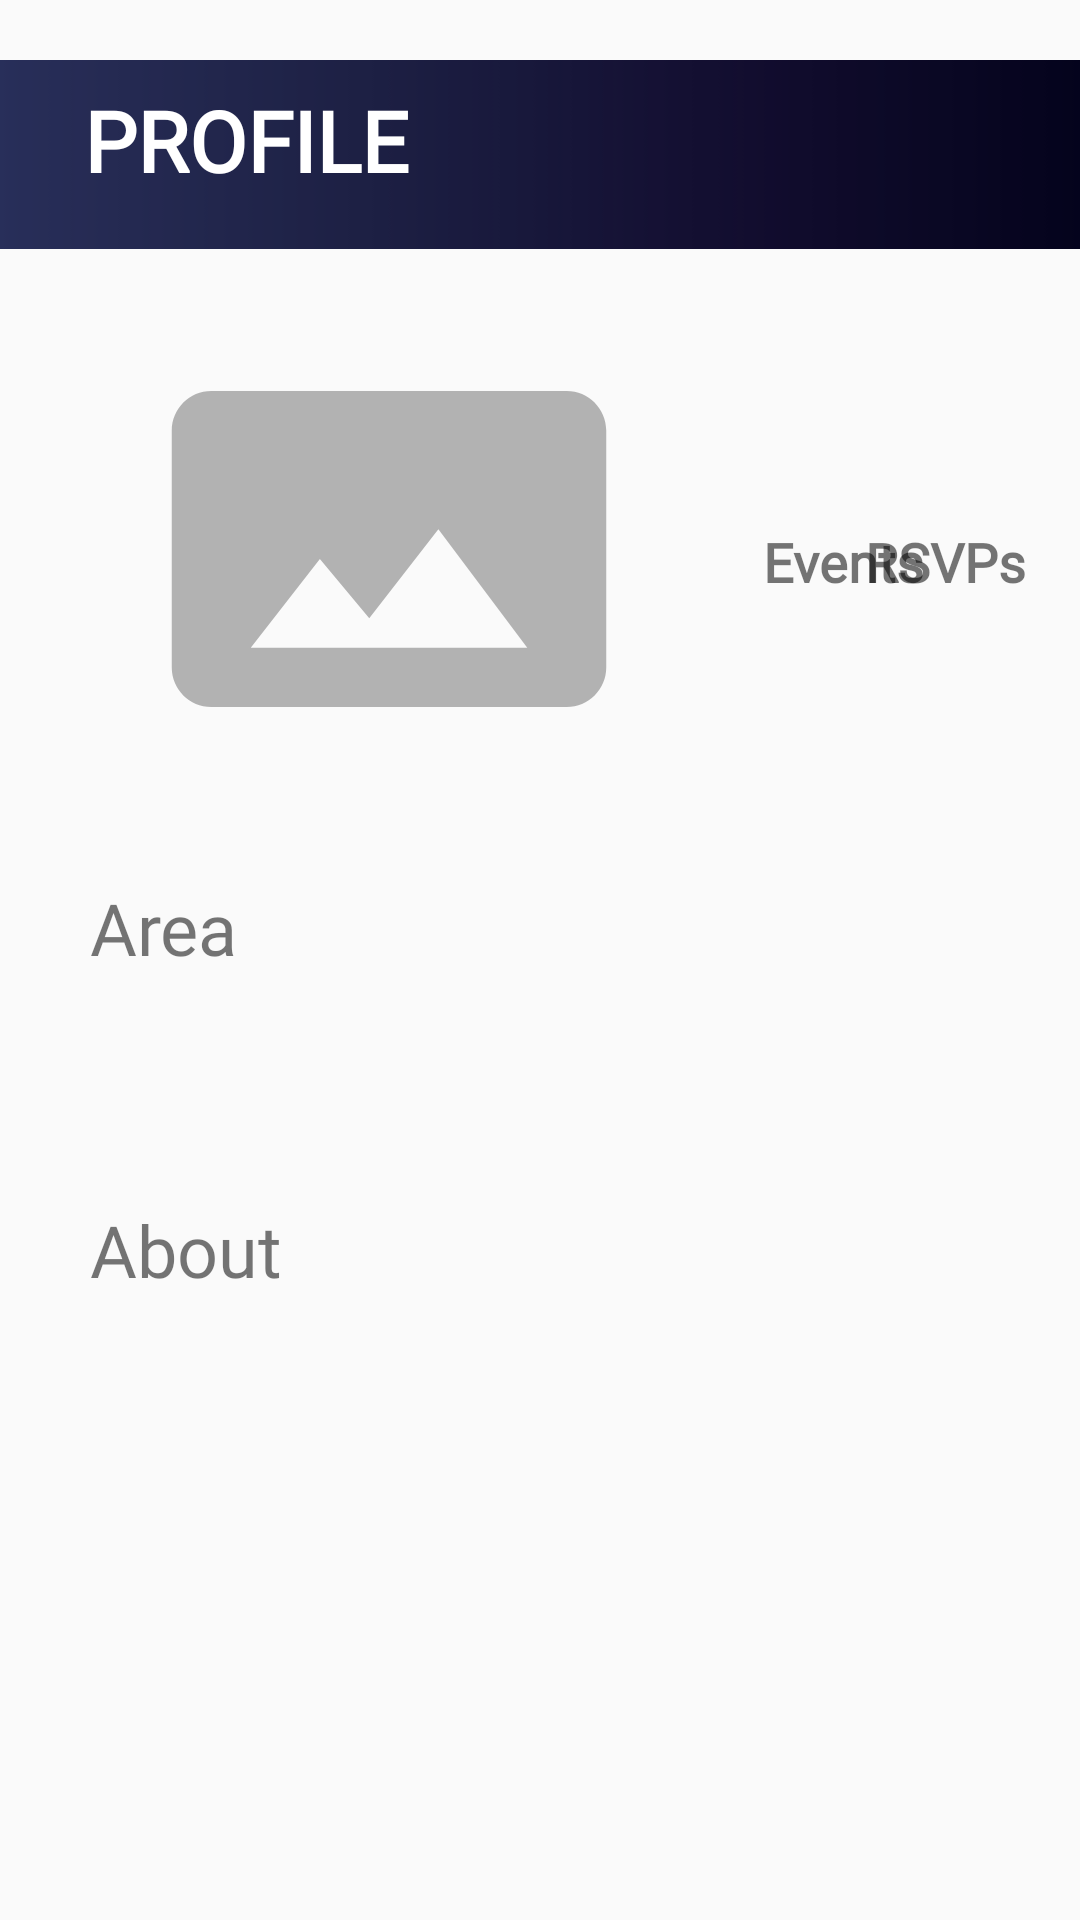

Android layout source for this screen:
<!-- AndroidManifest.xml: application theme AppTheme -->
<!-- res/layout/activity_profile.xml -->
<?xml version="1.0" encoding="utf-8"?>
<androidx.constraintlayout.widget.ConstraintLayout xmlns:android="http://schemas.android.com/apk/res/android"
    xmlns:app="http://schemas.android.com/apk/res-auto"
    xmlns:tools="http://schemas.android.com/tools"
    android:layout_width="match_parent"
    android:layout_height="match_parent"
    tools:context=".ProfileActivity">

    <ImageView
        android:id="@+id/imageView4"
        android:layout_width="426dp"
        android:layout_height="63dp"
        android:layout_marginTop="20dp"
        android:scaleType="centerCrop"
        app:layout_constraintEnd_toEndOf="parent"
        app:layout_constraintStart_toStartOf="parent"
        app:layout_constraintTop_toTopOf="parent"
        app:srcCompat="@drawable/background_gradient" />

    <TextView
        android:id="@+id/tvProfile"
        android:layout_width="wrap_content"
        android:layout_height="wrap_content"
        android:layout_marginStart="28dp"
        android:layout_marginTop="28dp"
        android:fontFamily="@font/roboto"
        android:text="PROFILE"
        android:textColor="#FFFFFF"
        android:textSize="28sp"
        android:textStyle="bold"
        app:layout_constraintStart_toStartOf="parent"
        app:layout_constraintTop_toTopOf="parent" />

    <TextView
        android:id="@+id/tvDisplayName"
        android:layout_width="143dp"
        android:layout_height="64dp"
        android:layout_marginTop="105dp"
        android:layout_marginEnd="16dp"
        android:fontFamily="@font/roboto"
        android:gravity="center"
        android:textSize="24sp"
        android:textStyle="bold"
        app:layout_constraintEnd_toEndOf="parent"
        app:layout_constraintTop_toTopOf="parent" />

    <ImageView
        android:id="@+id/ivProfilePic"
        android:layout_width="203dp"
        android:layout_height="158dp"
        android:layout_marginStart="28dp"
        android:layout_marginTop="104dp"
        android:background="@android:color/transparent"
        android:scaleType="fitCenter"
        android:src="@drawable/ic_panorama_gray_24dp"
        app:layout_constraintStart_toStartOf="parent"
        app:layout_constraintTop_toTopOf="parent"
        tools:srcCompat="@drawable/ic_panorama_gray_24dp" />

    <Button
        android:id="@+id/btEditProfile"
        android:layout_width="wrap_content"
        android:layout_height="wrap_content"
        android:layout_marginStart="160dp"
        android:layout_marginBottom="60dp"
        android:text="Edit Profile"
        android:visibility="gone"
        app:layout_constraintBottom_toBottomOf="parent"
        app:layout_constraintStart_toStartOf="parent" />

    <TextView
        android:id="@+id/tvAreaL"
        android:layout_width="wrap_content"
        android:layout_height="wrap_content"
        android:layout_marginStart="30dp"
        android:layout_marginTop="31dp"
        android:fontFamily="@font/roboto"
        android:text="Area"
        android:textSize="24sp"
        app:layout_constraintStart_toStartOf="parent"
        app:layout_constraintTop_toBottomOf="@+id/ivProfilePic" />

    <TextView
        android:id="@+id/tvAbout"
        android:layout_width="361dp"
        android:layout_height="136dp"
        android:layout_marginStart="31dp"
        android:layout_marginTop="14dp"
        android:fontFamily="@font/roboto"
        android:lines="4"
        android:maxLength="200"
        android:maxLines="4"
        app:layout_constraintStart_toStartOf="parent"
        app:layout_constraintTop_toBottomOf="@+id/tvAboutL" />

    <TextView
        android:id="@+id/tvAboutL"
        android:layout_width="wrap_content"
        android:layout_height="wrap_content"
        android:layout_marginStart="30dp"
        android:layout_marginTop="13dp"
        android:fontFamily="@font/roboto"
        android:text="About"
        android:textSize="24sp"
        app:layout_constraintStart_toStartOf="parent"
        app:layout_constraintTop_toBottomOf="@+id/tvArea" />

    <TextView
        android:id="@+id/tvArea"
        android:layout_width="364dp"
        android:layout_height="51dp"
        android:layout_marginStart="30dp"
        android:layout_marginTop="11dp"
        android:fontFamily="@font/roboto"
        app:layout_constraintStart_toStartOf="parent"
        app:layout_constraintTop_toBottomOf="@+id/tvAreaL" />

    <TextView
        android:id="@+id/tvRSVPL"
        android:layout_width="60dp"
        android:layout_height="wrap_content"
        android:layout_marginTop="6dp"
        android:layout_marginEnd="15dp"
        android:fontFamily="@font/roboto"
        android:gravity="center"
        android:text="RSVPs"
        android:textSize="18sp"
        android:textStyle="bold"
        app:layout_constraintEnd_toEndOf="parent"
        app:layout_constraintTop_toBottomOf="@+id/tvDisplayName" />

    <TextView
        android:id="@+id/tvEventsL"
        android:layout_width="60dp"
        android:layout_height="wrap_content"
        android:layout_marginStart="20dp"
        android:layout_marginTop="6dp"
        android:fontFamily="@font/roboto"
        android:gravity="center"
        android:text="Events"
        android:textSize="18sp"
        android:textStyle="bold"
        app:layout_constraintStart_toEndOf="@+id/ivProfilePic"
        app:layout_constraintTop_toBottomOf="@+id/tvDisplayName" />

    <TextView
        android:id="@+id/tvEventsCount"
        android:layout_width="60dp"
        android:layout_height="65dp"
        android:layout_marginStart="20dp"
        android:layout_marginTop="1dp"
        android:clickable="true"
        android:fontFamily="@font/roboto"
        android:gravity="center"
        android:textSize="30sp"
        android:textStyle="bold"
        app:layout_constraintStart_toEndOf="@+id/ivProfilePic"
        app:layout_constraintTop_toBottomOf="@+id/tvEventsL" />

    <TextView
        android:id="@+id/tvRSVPCount"
        android:layout_width="60dp"
        android:layout_height="64dp"
        android:layout_marginTop="1dp"
        android:layout_marginEnd="15dp"
        android:clickable="false"
        android:fontFamily="@font/roboto"
        android:gravity="center"
        android:textSize="30sp"
        android:textStyle="bold"
        app:layout_constraintEnd_toEndOf="parent"
        app:layout_constraintTop_toBottomOf="@+id/tvRSVPL" />

    <ProgressBar
        android:id="@+id/postProgressBar"
        style="?android:attr/progressBarStyle"
        android:layout_width="80dp"
        android:layout_height="80dp"
        android:layout_marginTop="324dp"
        android:layout_marginEnd="156dp"
        android:visibility="invisible"
        app:layout_constraintEnd_toEndOf="parent"
        app:layout_constraintTop_toTopOf="parent">

    </ProgressBar>

</androidx.constraintlayout.widget.ConstraintLayout>
<!-- resources referenced by this layout -->
<resources>
  <!-- drawable background_gradient: png bitmap (drawable, 2366 bytes) -->
  <!-- drawable ic_panorama_gray_24dp (drawable) -->
  <vector android:height="24dp" android:tint="#B2B2B2"
      android:viewportHeight="24.0" android:viewportWidth="24.0"
      android:width="24dp" xmlns:android="http://schemas.android.com/apk/res/android">
      <path android:fillColor="#FF000000" android:pathData="M23,18V6c0,-1.1 -0.9,-2 -2,-2H3c-1.1,0 -2,0.9 -2,2v12c0,1.1 0.9,2 2,2h18c1.1,0 2,-0.9 2,-2zM8.5,12.5l2.5,3.01L14.5,11l4.5,6H5l3.5,-4.5z"/>
  </vector>
  <style name="AppTheme" parent="Theme.AppCompat.Light.NoActionBar">
          
          <item name="colorPrimary">@color/colorPrimary</item>
          <item name="colorPrimaryDark">@color/colorPrimaryDark</item>
          <item name="colorAccent">@color/colorAccent</item>
          <item name="android:statusBarColor">@color/quantum_black_100</item>
  
      </style>
  <color name="colorPrimary">#008577</color>
  <color name="colorPrimaryDark">#00574B</color>
  <color name="colorAccent">#03A5CA</color>
</resources>
